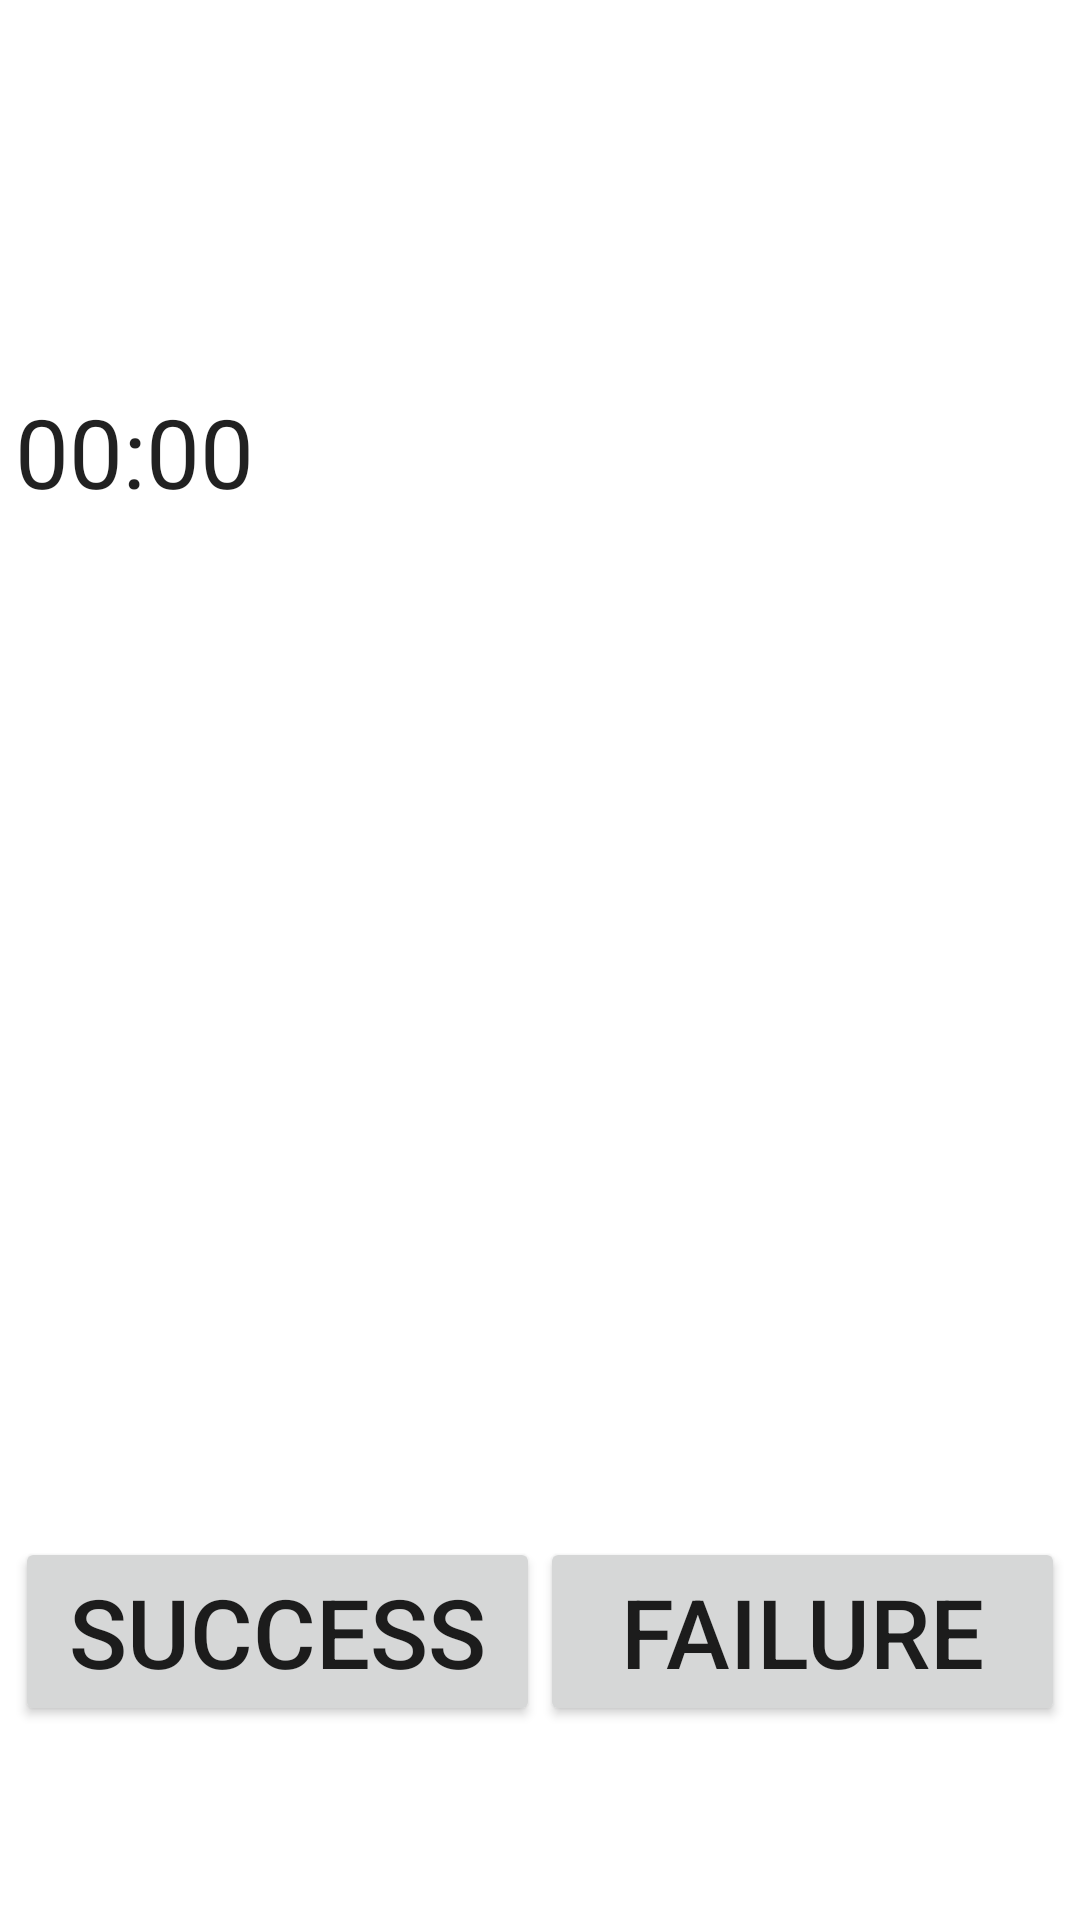

Reconstruct the res/layout file that produces this screen, plus the resources it refers to.
<!-- AndroidManifest.xml: fallback theme Theme.MaterialComponents.DayNight.NoActionBar -->
<!-- res/layout/gps.xml -->
<?xml version="1.0" encoding="utf-8"?>
<LinearLayout  xmlns:android="http://schemas.android.com/apk/res/android"
    style="@style/info_layout">
    <ScrollView
        android:layout_width="match_parent"
        android:layout_height="0dip"
        android:layout_weight="0.7"
        android:fadeScrollbars="false">
        <LinearLayout
            android:layout_width="match_parent"
            android:layout_height="match_parent"
            android:orientation="vertical">
            <TextView
                android:id="@+id/gps_state_id"
                android:layout_width="wrap_content"
                android:layout_height="wrap_content"
                android:textSize="@dimen/btn_succ_fail_text_size"/>
            <TextView
                android:id="@+id/gps_satellite_id"
                android:layout_width="wrap_content"
                android:layout_height="wrap_content"
                android:textSize="@dimen/btn_succ_fail_text_size"/>
            <TextView
                android:id="@+id/gps_result_id"
                android:layout_width="wrap_content"
                android:layout_height="wrap_content"
                android:textColor="@color/Red"
                android:textSize="@dimen/btn_succ_fail_text_size"/>
            <Chronometer
                android:id="@+id/gps_time_id"
                android:layout_width="wrap_content"
                android:layout_height="wrap_content"
                android:textSize="@dimen/btn_succ_fail_text_size"/>
            <TextView
                android:id="@+id/gps_signal_id"
                android:layout_width="wrap_content"
                android:layout_height="wrap_content"
                android:textSize="@dimen/btn_succ_fail_text_size"/>
        </LinearLayout>
    </ScrollView>
    <LinearLayout
        android:layout_width="match_parent"
        android:layout_height="0dip"
        android:layout_weight="0.3"
        android:gravity="center_vertical"
        android:orientation="horizontal">
        <Button
            android:id="@+id/gps_bt_ok"
            android:layout_width="0dip"
            android:layout_height="wrap_content"
            android:layout_weight="0.5"
            android:textSize="@dimen/btn_succ_fail_text_size"
            android:text="@string/Success" />
        <Button
            android:id="@+id/gps_bt_failed"
            android:layout_width="0dip"
            android:layout_height="wrap_content"
            android:layout_weight="0.5"
            android:textSize="@dimen/btn_succ_fail_text_size"
            android:text="@string/Failed" />
    </LinearLayout>
</LinearLayout>
<!-- resources referenced by this layout -->
<resources>
  <color name="Red">#FF0000</color>
  <dimen name="btn_succ_fail_text_size">32sp</dimen>
  <string name="Failed">Failure</string>
  <string name="Success">Success</string>
  <style name="info_layout">
          <item name="android:orientation">vertical</item>
          <item name="android:paddingLeft">@dimen/info_layout_padding_top_right</item>
          <item name="android:paddingTop">@dimen/info_layout_padding_top_bottom</item>
          <item name="android:paddingRight">@dimen/info_layout_padding_top_right</item>
          <item name="android:paddingBottom">@dimen/info_layout_padding_top_bottom</item>
          <item name="android:layout_width">match_parent</item>
          <item name="android:layout_height">match_parent</item>
      </style>
  <dimen name="info_layout_padding_top_right">0dip</dimen>
  <dimen name="info_layout_padding_top_bottom">0dip</dimen>
</resources>
